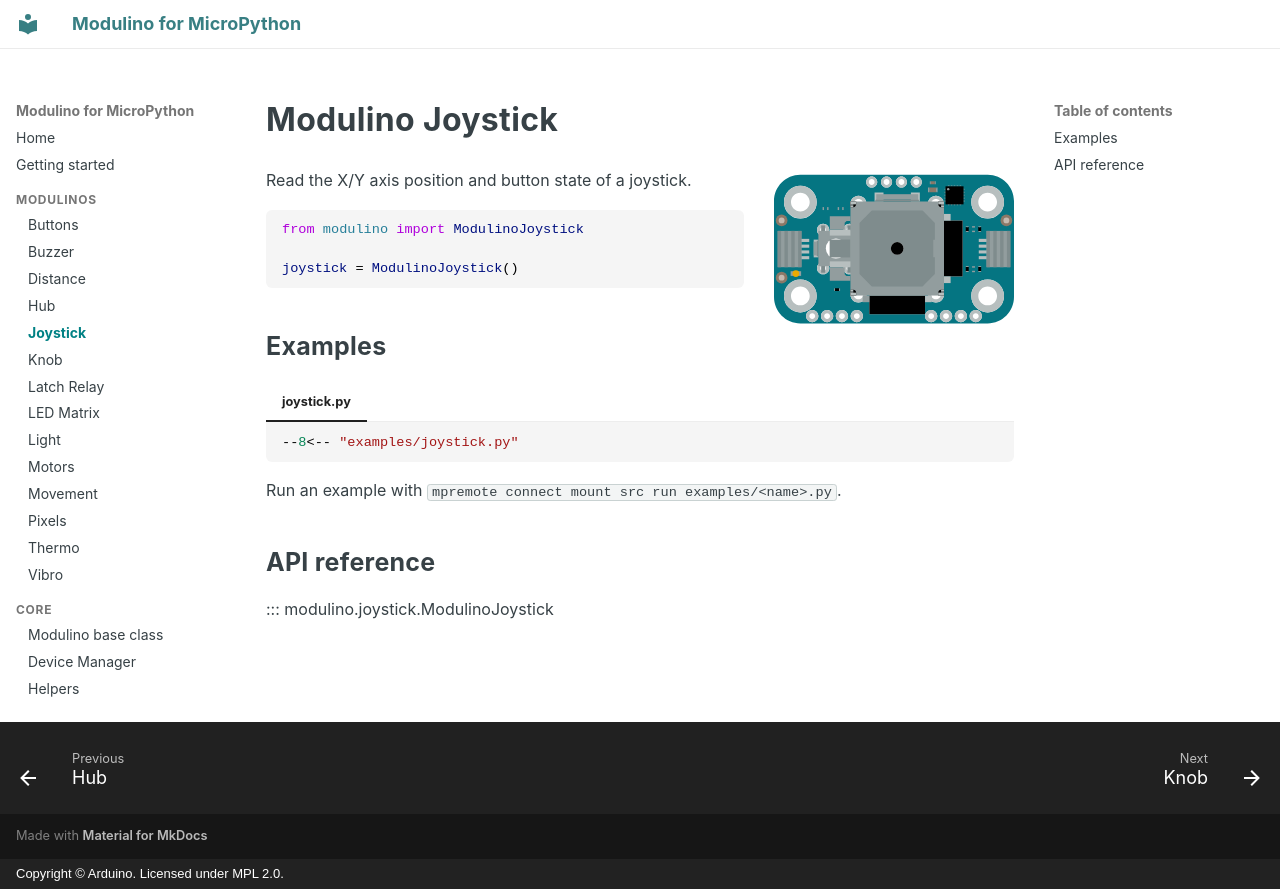

repository: arduino/arduino-modulino-mpy · page: modulinos/joystick/index.html · generator: mkdocs · copyright: Copyright © Arduino. Licensed under MPL 2.0.

# Modulino Joystick

![Modulino Joystick](../assets/modulinos/joystick.svg){ .modulino-illustration }

Read the X/Y axis position and button state of a joystick.

```python
from modulino import ModulinoJoystick

joystick = ModulinoJoystick()
```

## Examples

=== "joystick.py"

    ```python
    --8<-- "examples/joystick.py"
    ```

Run an example with `mpremote connect mount src run examples/<name>.py`.

## API reference

::: modulino.joystick.ModulinoJoystick
